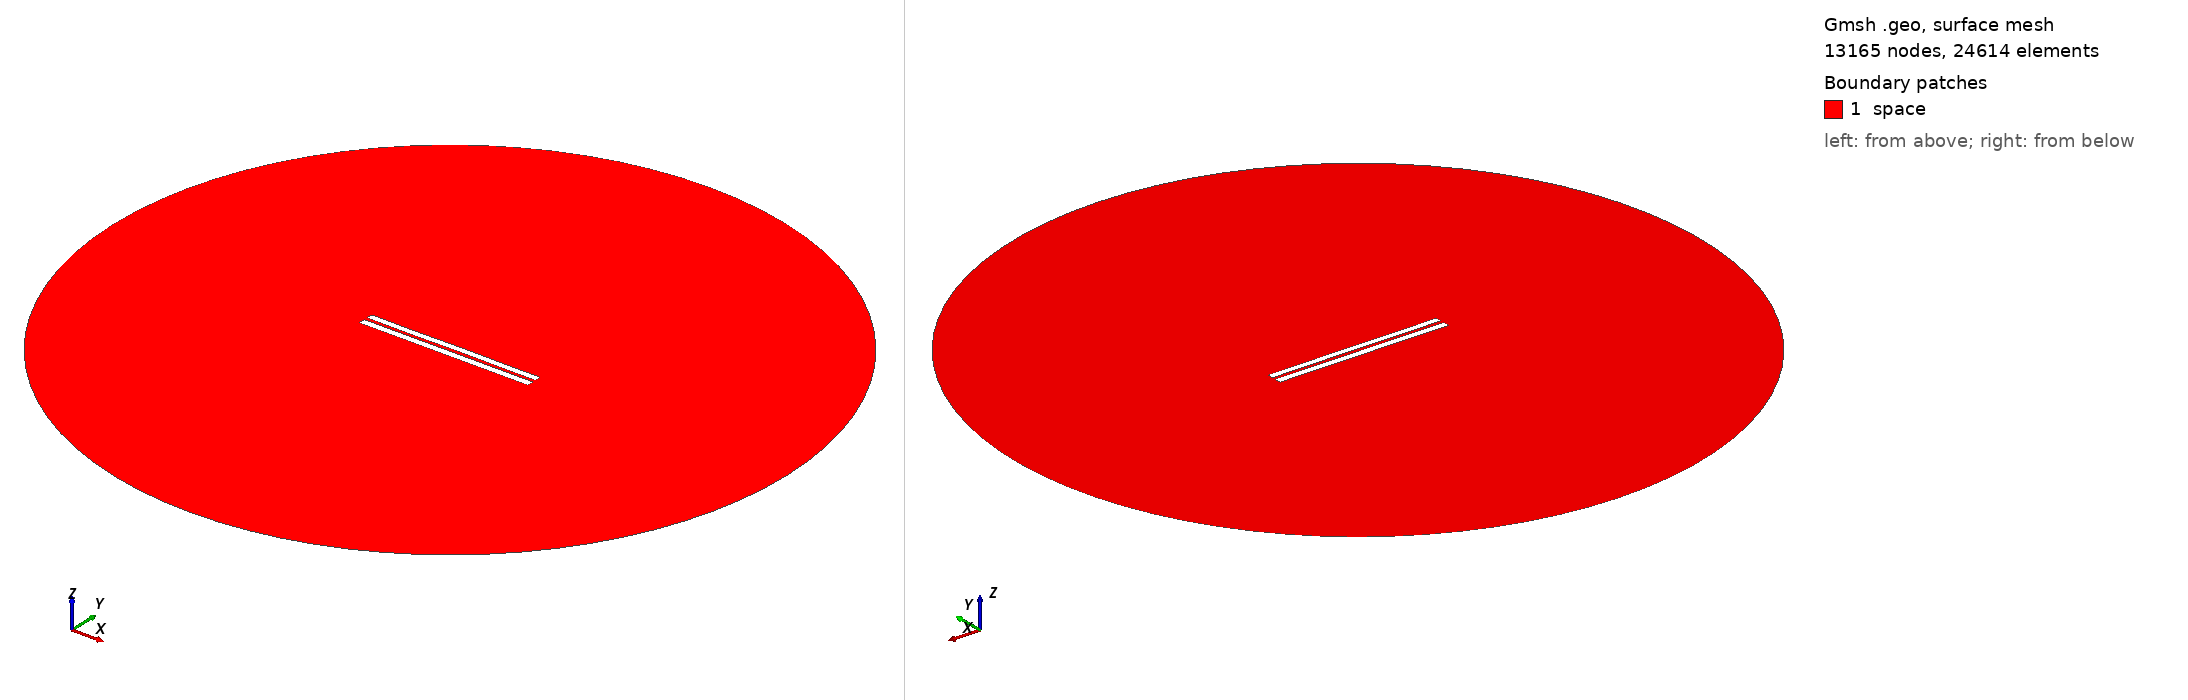

Gmsh geometry script, surface-meshed: 13165 nodes, 24614 surface elements. Boundary patches (legend numbers): 1 space. Left view from above one corner, right view from below the opposite corner. Legend entries are the model's physical surfaces. The drawing asked Gmsh for element sizes between 1% and 20% of the model's largest extent; the script's own settings can give other sizes.

=== 4557.geo (drawn) ===
//---------------------------------------
// Geometry kernel
//---------------------------------------

SetFactory("OpenCASCADE");



//---------------------------------------
// Parameters of the geometry
//---------------------------------------

// Overetch of the upper plate
overetch = 0.125;

// Distance between the plates
distance = 2.0;

// Discretization over the x axis (for the deformation)
nx = 50; 

// Length of the plate
L = 100 - overetch; 

// Number of modes
n = 4; 

// 1st mode coefficient
coeff(1) = -0.075;
beta(1) = 0.596864 * 3.1415926535 / L;

// 2nd mode coefficient
coeff(2) = 0.0;
beta(2) = 1.49418 * 3.1415926535 / L;

// 3rd mode coefficient
coeff(3) = -0.075;
beta(3) = 2.50025 * 3.1415926535 / L;

// 4th mode coefficient
coeff(4) = -0.075;
beta(4) = 3.49999 * 3.1415926535 / L;



//---------------------------------------
// Upper plate (deformed rectangle)
//---------------------------------------

// Coordiantes of the upper plate
xmin = -50;
xmax = 50 - overetch;

// Height of the upper plate
yheight = 4 - 2 * overetch;

// Indexes of the points
UpperID[] = {};
LowerID[] = {};
LeftID[] = {};
RightID[] = {};

// Point index
p = 1;

// Horizontal edges
For i In {1:nx}
    x = xmin + (i-1)*(xmax - xmin)/(nx-1);

    y_bottom = distance / 2 + overetch;
    For j In {1:n}
        C = (Cosh(beta(j)*L) + Cos(beta(j)*L)) / (Sinh(beta(j)*L) + Sin(beta(j)*L));
        y_bottom  = y_bottom + coeff(j) * (Cosh(beta(j)*(x+50)) - Cos(beta(j)*(x+50)) - C * (Sinh(beta(j)*(x+50)) - Sin(beta(j)*(x+50))));
    EndFor

    y_top = y_bottom + yheight;

    Point(p) = {x, y_top, 0, 1.0};
    UpperID[i] = p;
    p = p + 1;

    Point(p) = {x, y_bottom, 0, 1.0};
    LowerID[i] = p;
    p = p + 1;
EndFor

// Create point lists
UpperPts[] = {}; LowerPts[] = {};
For i In {1:nx}
  UpperPts[] += {UpperID[i]};
  LowerPts[] += {LowerID[i]};
EndFor

// Build splines
Spline(1) = {UpperPts[]};
Spline(2) = {LowerPts[]};
Line(3) = {LowerPts[nx-1], UpperPts[nx-1]};
Line(4) = {LowerPts[0], UpperPts[0]};

// Build the plane surface
Curve Loop(1) = {2, 3, -1, -4};
Plane Surface(1) = {1};



//---------------------------------------
// Lower plate (rectangle)
//---------------------------------------

// Vertices
Point(1001) = {-50, -1, 0, 1.0};
Point(1002) = { 50, -1, 0, 1.0};
Point(1003) = { 50,  -5, 0, 1.0};
Point(1004) = {-50,  -5, 0, 1.0};

// Edges
Line(5) = {1001, 1002};
Line(6) = {1002, 1003};
Line(7) = {1003, 1004};
Line(8) = {1004, 1001};

// Plane surface
Line Loop(2) = {5, 6, 7, 8};
Plane Surface(2) = {2}; 



//---------------------------------------
// Outer (fictious) boundary
//---------------------------------------

// Points
Point(1005) = {0, 0, 0};       // Center
Point(1006) = {200, 0, 0};     // Start point
Point(1007) = {0, 200, 0};     // 90 degrees
Point(1008) = {-200, 0, 0};    // 180 degrees
Point(1009) = {0, -200, 0};    // 270 degrees

// Circle arcs (each needs start, center, end)
Circle(9) = {1006, 1005, 1007};
Circle(10) = {1007, 1005, 1008};
Circle(11) = {1008, 1005, 1009};
Circle(12) = {1009, 1005, 1006};

// Plane surface for the entire domain
Curve Loop(3) = {9, 10, 11, 12};
Surface(3) = {3};

// Subtract the plates from the whole domain to obtain the actual domain where we want to solve the equations
BooleanDifference{ Surface{3}; Delete; }{ Surface{1}; Surface{2}; Delete; }




//---------------------------------------
// Transfinite Lines/Curves
//---------------------------------------

// Set the number of points on the boundaries
r = 7;

// Plates
Transfinite Curve {1, 2} = 50*r Using Progression 1;
Transfinite Curve {3, 4} = 2*r Using Progression 1;
Transfinite Line {5, 7} = 50*r Using Progression 1;
Transfinite Line {6, 8} = 2*r Using Progression 1;

// Outer boundary
Transfinite Line {9, 10, 11, 12} = 20 Using Progression 1;



//---------------------------------------
// Physical groups
//---------------------------------------                

// Physical curves (boundaries)
Physical Line("force_segment", 10) = {2};
Physical Line("upper_plate", 11) = {1, 3, 4};
Physical Line("lower_plate", 12) = {5, 6, 7, 8};
Physical Line("boundary", 20) = {9, 10, 11, 12};

// Physical Surfaces
Physical Surface("space", 30) = {3};



//---------------------------------------
// 6. Generate the Mesh
//---------------------------------------

// 2D mesh generation
Mesh 2;
